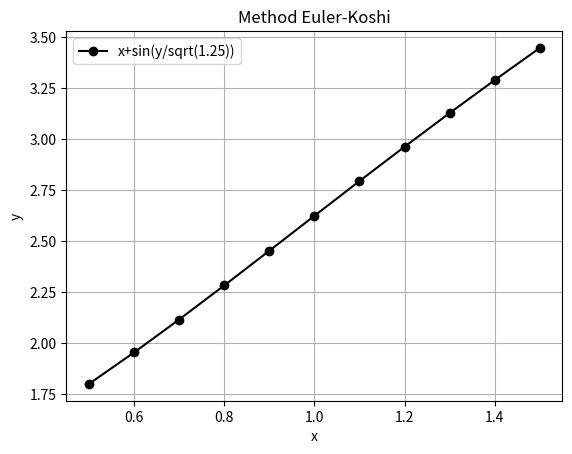

Recreate this plot in Python.
import math
import numpy as np
from numpy import *
import matplotlib.pyplot as plt

def f(x,y):
 return x+sin(y/sqrt(1.25))
x0=0.5
p=1.5
h=0.1
x=np.arange(x0,p+h,h)
n=len(x)-1
y=np.empty(n+1)
y[0]=1.8
for i in range(n):
    y[i+1]=y[i]+(f(x[i],y[i])+f(x[i+1],y[i]+h*f(x[i],y[i])))*h/2

print('xi=',x)
print('yi=',y)
plt.plot(x, y,'ko-')
plt.xlabel('x') 
plt.ylabel('y')
plt.title('Method Euler-Koshi') 
plt.legend(['x+sin(y/sqrt(1.25))'])
plt.grid()
plt.show()